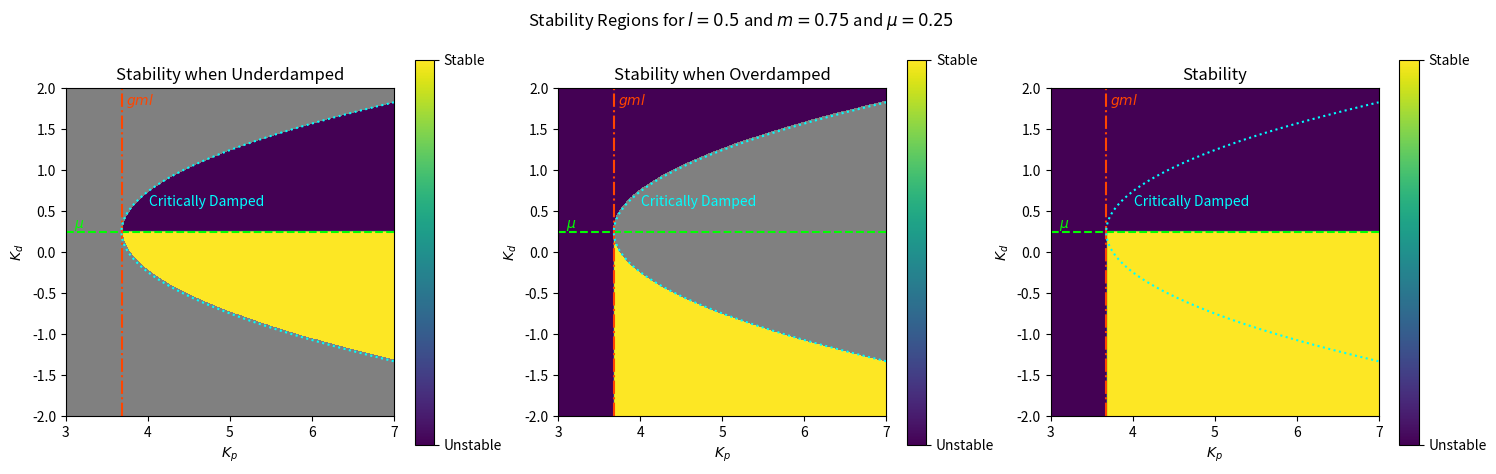
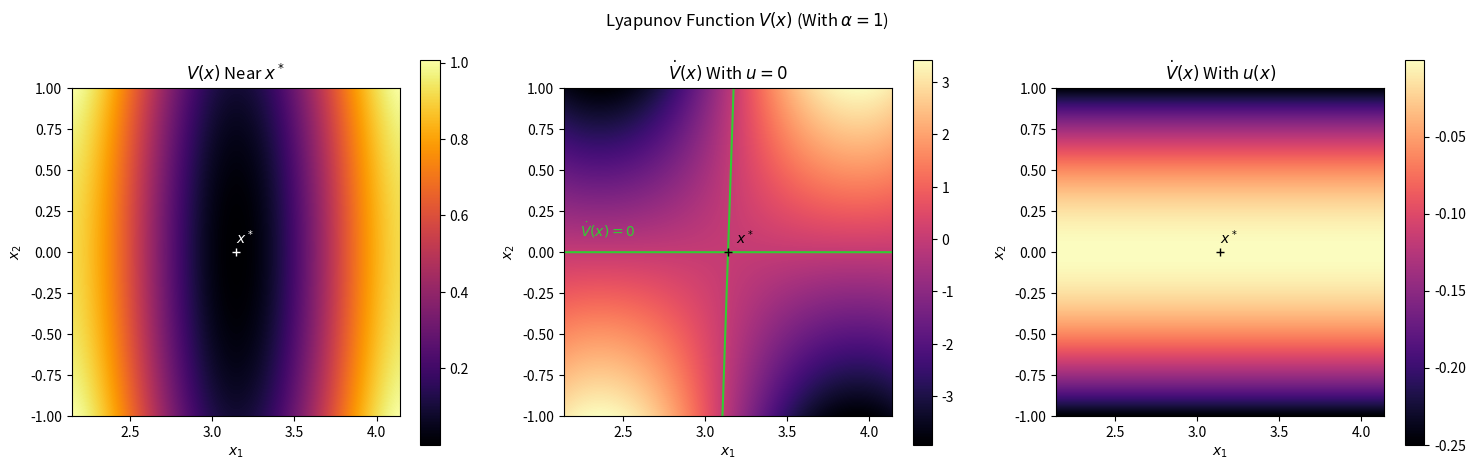

These charts were generated, in order, by the following Python code:
"""A file for EECE 5550 HW 3 Problem 3 - Nonlinear Control"""
import numpy as np
import matplotlib.pyplot as plt


l = 0.5
m = 0.75
mu = 0.25
g = 9.81

kp = 1
kd = -0.4

cond1 = (-mu+kd)**2/4/m/l**2 + g*m*l
cond2 = mu
print(f"Imag Cond: kp (={kp}) > {cond1:4.2f} and kd (={kd}) < {cond2:4.2f}")

cond3 = (-mu+kd)**2/4/m/l**2+g*m*l
cond4 = mu-2*m*l**2*np.sqrt(1/4*(-mu+kd)**2/m**2/l**4+(m*l-kp)/m/l**2)
print(f"Real Cond: kp (={kp}) > {cond3:4.2f} and kd (={kd}) < {cond4:4.2f}")



Ac = np.array([
    [0,1],
    [1/l - kp/m/l**2, (-mu+kd)/m/l**2]
])

print(f"Ac: {Ac}")
print(f"eig Ac: {np.linalg.eigvals(Ac)}")


k = 1000
minkp = 3
maxkp = 7
minkd = -2
maxkd = 2
kpvals = np.linspace(minkp,maxkp,k)
kdvals = np.linspace(minkd,maxkd,k)

kpmesh, kdmesh = np.meshgrid(kpvals,kdvals)


cond1 = (-mu+kdmesh)**2/4/m/l**2 + g*m*l
cond2 = mu
imagvalid = (kpmesh > cond1)

imagcond = np.full((k,k),fill_value=np.nan,dtype=float)
imagcond[imagvalid] = (kdmesh[imagvalid] < cond2)


realvalid = ~imagvalid
# cond3 = (mu+kdmesh[valid])**2/4/m/l**2+m*l
cond4 = mu-2*m*l**2*np.sqrt(1/4*(-mu+kdmesh[realvalid])**2/m**2/l**4+(g*m*l-kpmesh[realvalid])/m/l**2)

realcond = np.full_like(imagcond,fill_value=np.nan,dtype=float)
realcond[realvalid] = (kdmesh[realvalid] < cond4)

fullcond = (imagcond > 0) | (realcond > 0)




fig,axs = plt.subplots(1,3,figsize=(18,5))
fig.suptitle(f"Stability Regions for $l={l}$ and $m={m}$ and $\mu={mu}$")
extent = [minkp,maxkp,minkd,maxkd]
cmap = plt.cm.viridis.copy()
cmap.set_bad(color='gray')


im0 = axs[0].imshow(imagcond, extent=extent, origin='lower', cmap = cmap)
cbar0 = fig.colorbar(im0,ax=axs[0])
cbar0.set_ticks([0, 1])
cbar0.set_ticklabels(["Unstable", "Stable"])
axs[0].set_xlabel("$K_p$")
axs[0].set_ylabel("$K_d$")
axs[0].set_title("Stability when Underdamped")


im1 = axs[1].imshow(realcond, extent=extent, origin='lower', cmap = cmap)
cbar1 = fig.colorbar(im1,ax=axs[1])
cbar1.set_ticks([0, 1])
cbar1.set_ticklabels(["Unstable", "Stable"])
axs[1].set_xlabel("$K_p$")
axs[1].set_ylabel("$K_d$")
axs[1].set_title("Stability when Overdamped")

im2 = axs[2].imshow(fullcond, extent=extent, origin='lower', cmap = cmap)
cbar2 = fig.colorbar(im1,ax=axs[2])
cbar2.set_ticks([0, 1])
cbar2.set_ticklabels(["Unstable", "Stable"])
axs[2].set_xlabel("$K_p$")
axs[2].set_ylabel("$K_d$")
axs[2].set_title("Stability")

for ax in axs:
    mucolor = "lime"
    ax.plot([minkp,maxkp],[mu,mu],color=mucolor,linestyle='--')
    ax.text(minkp+0.1, mu+0.05,"$\mu$",color=mucolor)

    mlcolor = "orangered"
    ax.plot([g*m*l,g*m*l],[minkd,maxkd],color=mlcolor,linestyle='-.')
    ax.text(g*m*l+0.05,maxkd-0.2,"$gml$",color=mlcolor)

    rtcolor = "aqua"
    rtkpvals = (-mu+kdvals)**2/4/m/l**2 + g*m*l
    valid = rtkpvals < maxkp
    ax.plot(rtkpvals[valid],kdvals[valid],color=rtcolor,linestyle=':')
    ax.text(rtkpvals[round(2*k/3)]+0.1,kdvals[round(2*k/3)]-0.1,"Critically Damped",color=rtcolor)






k=1000
min1 = np.pi-1
max1 = np.pi+1
min2 = -1
max2 = 1
alpha = 1
x1vals = np.linspace(min1,max1,k)
x2vals = np.linspace(min2,max2,k)

x1mesh, x2mesh = np.meshgrid(x1vals,x2vals)

Vvals = -m*g*l*(1+np.cos(x1mesh)) + alpha*m*g*l*(1-np.cos(x1mesh)**2) + 1/2*m*l**2*x2mesh**2

dotVvals1 = 2*alpha*x2mesh*m*g*l*np.cos(x1mesh)*np.sin(x1mesh) - mu*x2mesh**2
dotVvals2 = -mu*x2mesh**2


fig,axs = plt.subplots(1,3,figsize=(18,5))
fig.suptitle(f"Lyapunov Function $V(x)$ (With $\\alpha={alpha}$)")
extent = [min1,max1,min2,max2]
cmap = plt.cm.inferno.copy()
cmap.set_bad(color='gray')

cmap2 = plt.cm.magma.copy()
cmap2.set_bad(color='gray')


im0 = axs[0].imshow(Vvals, extent=extent, origin='lower', cmap = cmap)
# im0 = axs[0].contour(Vvals, extent=extent, levels=10)
cbar0 = fig.colorbar(im0,ax=axs[0])
# cbar0.set_ticks([0, 1])
# cbar0.set_ticklabels(["Unstable", "Stable"])
axs[0].plot([np.pi],[0],marker="+",color="white")
axs[0].text(np.pi,0+0.05,"$x^*$",color="white")
axs[0].set_xlabel("$x_1$")
axs[0].set_ylabel("$x_2$")
axs[0].set_title("$V(x)$ Near $x^*$")


im1 = axs[1].imshow(dotVvals1, extent=extent, origin='lower', cmap = cmap2)
axs[1].contour(dotVvals1, extent=extent, levels=[0],colors="limegreen")
axs[1].text(min1+0.1,0+0.1,"$\\dot V(x) = 0$",color="limegreen")
cbar1 = fig.colorbar(im1,ax=axs[1])
# cbar0.set_ticks([0, 1])
# cbar0.set_ticklabels(["Unstable", "Stable"])
axs[1].plot([np.pi],[0],marker="+",color="black")
axs[1].text(np.pi+0.05,0+0.05,"$x^*$")
axs[1].set_xlabel("$x_1$")
axs[1].set_ylabel("$x_2$")
axs[1].set_title("$\\dot V(x)$ With $u=0$")

im2 = axs[2].imshow(dotVvals2, extent=extent, origin='lower', cmap = cmap2)
# axs[2].contour(dotVvals2, extent=extent, levels=[0],colors="limegreen")
cbar2 = fig.colorbar(im2,ax=axs[2])
# cbar0.set_ticks([0, 1])
# cbar0.set_ticklabels(["Unstable", "Stable"])
axs[2].plot([np.pi],[0],marker="+",color="black")
axs[2].text(np.pi,0+0.05,"$x^*$")
axs[2].set_xlabel("$x_1$")
axs[2].set_ylabel("$x_2$")
axs[2].set_title("$\\dot V(x)$ With $u(x)$")



x1 = 3.5
x2 = 0
print(-mu*x2)



plt.show()
